Labelled photos from "AppleBalanced", an image-classification folder in Kuroi042/Leaffliction. The possible labels are: apple black rot, apple rust, apple scab.

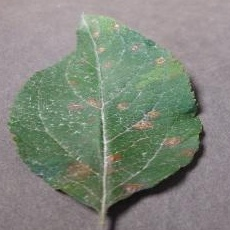
Label: apple rust

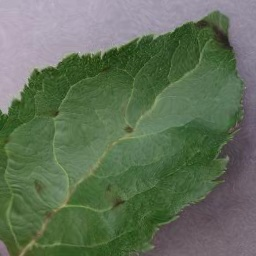
Label: apple scab

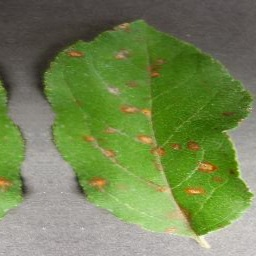
Label: apple rust

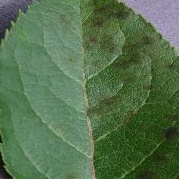
Label: apple scab

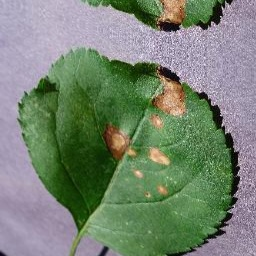
Label: apple black rot

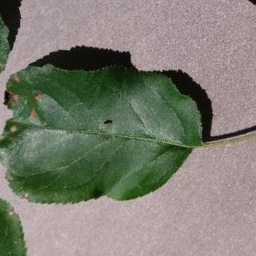
Label: apple black rot
